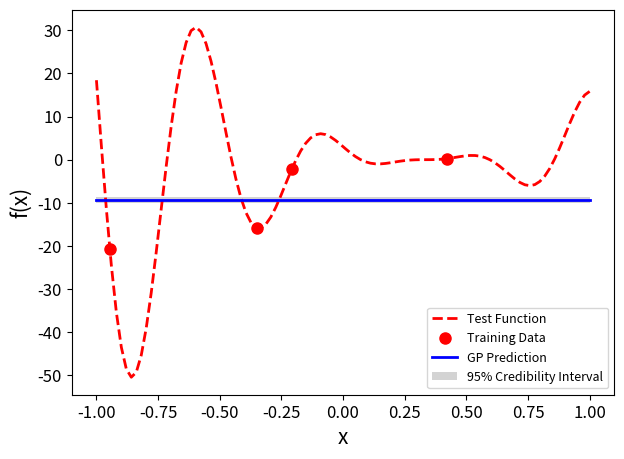

Generate this figure with matplotlib: (Note: this script raises an exception after producing the figure.)
import numpy as np
import matplotlib.pyplot as plt
from scipy.optimize import minimize
from scipy.stats.qmc import LatinHypercube
from scipy.stats import norm


def plotGP(X_train, y_train, X_test, y_test, y_pred, variance, figureName="fig"):
    fig, ax = plt.subplots(figsize=(7,5))
    ax.plot(X_test, y_test, 'r--', linewidth=2, label='Test Function')
    ax.plot(X_train, y_train, 'ro', markerfacecolor='r', markersize=8, label='Training Data')
    ax.plot(X_test, y_pred, 'b-', linewidth=2, label='GP Prediction')
    ax.fill_between(X_test.flatten(), 
                    y_pred - 1.96 * np.sqrt(variance), 
                    y_pred + 1.96 * np.sqrt(variance),
                    facecolor='lightgrey',
                    label='95% Credibility Interval')
    ax.tick_params(axis='both', which='major', labelsize=12)
    ax.set_xlabel('x', fontsize=15)
    ax.set_ylabel('f(x)', fontsize=15)
    ax.legend(loc="best",prop={'size': 9})
    plt.savefig('./images/' + figureName)
    #plt.show()


# RBF kernel
def squaredExponentialKernel(arg1, arg2, params=(1,1,10**-8)):
    sigma, length, noise = params[0], params[1], params[2]
    deltakro = 1 if arg1 == arg2 else 0
    return sigma**2 * np.exp(-np.linalg.norm(arg1 - arg2)**2 / (2*length**2)) + deltakro * noise


# Gaussian process
class GP:

    def __init__(self, covarianceFunction=squaredExponentialKernel):
        """
            Initialize a Gaussian Process model
            n_restarts: number of restarts of the local optimizer
            
        """  
        self.covFunction = covarianceFunction
        self.X = None # X_train will be initialized in the fit
        self.Y = None # y_train will be initialized in the fit

           
    def calculateCovarianceMatrix(self, X1, X2, params):
        """
        Construct the correlation matrix between X1 and X2
        """
        # signalVariance, length, noiseVariance = params[0], params[1], params[2]
        # K = np.zeros((X1.shape[0], X2.shape[0]))
        # for i in range(X1.shape[0]):
        #     for j in range(X2.shape[0]):
        #         #kron = 1 if i == j else 0
        #         K[i,j] = signalVariance**2 * np.exp(-np.square(abs(X1[i] - X2[j])) / (2*length**2)) #+ kron * noiseVariance**2
        # return K
        return np.array([[self.covFunction(x1, x2, params) for x2 in X2] for x1 in X1])

    
    def negLikelihood(self, theta):

        self.theta = theta

        n = self.X.shape[0] # Number of training instances

        # Construct correlation matrix betwenn X_train and X_train
        K = self.calculateCovarianceMatrix(self.X, self.X, self.theta) #+ (1e-10 + self.noise) * np.eye(n)
        
        try:
            L = np.linalg.cholesky(K) #+ 10**-10 * np.eye(n))
        except Exception as e:
            print(e)
            print(K)

      
        alpha = np.linalg.solve(L.T, np.linalg.solve(L, self.y))

        # log marginal likelihood
        logLikelihood = (-1/2 * np.dot((self.y).T, alpha)) - np.sum(np.log(np.diag(L))) - (n/2 * np.log(2 * np.pi))

        #logLikelihood = -n/2 * np.log(1/n * np.dot((self.y).T, np.dot(np.linalg.inv(K), self.y))) - 1/2 * np.log(np.linalg.det(K)) - (n/2 * np.log(2 * np.pi))
        # variance = 1/n * np.dot((self.y).T, np.dot(np.linalg.inv(K), self.y))
        #print(variance)

        return -logLikelihood.flatten()  # We return the negative of the computed likelihood value. This step is necessary since we will minimize the negative likelihood value 
        # It is equivalent to maximizing the original likelihood value

    
    def nofit(self, X_train, y_train):
        self.X = X_train
        self.y = y_train
        self.theta = (1, 1, 10**-1) # the signal variance (simga_f), length scale (l) and noise variance (sigma_n)
    

    def fit(self, X_train, y_train, n_startingPoints=20):

        self.X = X_train
        self.y = y_train
      
        # Bounds for the signal variance (sigma_f), length scale (l) and noise variance (sigma_n)
        bounds = [(1, 1), (10**-5, 10**5), (10**-8, 10**-1)]
        n_params = 3

        #best_theta = self.theta
        #bestValue = np.inf
        # ## LHS method ----------------------------------------------
        # # Generate random starting points (Latin Hypercube)
        # lhs = LatinHypercube(n_params).random(n_startingPoints)
        # #  Scale random samples to the given bounds 
        # initial_points = (ub-lb) * lhs + lb
        # for point in initial_points:
        #     self.theta = (point[0], point[1])
        #     res = self.negLikelihood(self.theta)
        #     if res < bestValue:
        #         best_theta = self.theta
        #         bestValue = res

        # Grid search method --------------------------------------
        # param1 = np.linspace(sigmaLB, sigmaUB, 100)
        # param2 = np.linspace(lLB, lUB, 100)
        # for p1 in param1:
        #     for p2 in param2:
        #         self.theta = (p1, p2)
        #         res = self.negLikelihood(self.theta)
        #         if res < bestValue:
        #             best_theta = self.theta
        #             bestValue = res
        #self.theta = best_theta

        # Generate random starting points (Latin Hypercube)
        lhs = LatinHypercube(n_params).random(n_startingPoints)
   
        # Scale random samples to the given bounds 
        initial_points = np.zeros(lhs.shape)
        for i in range(n_params):
            lb, ub = bounds[i]
            initial_points[:,i] = (ub-lb) * lhs[:,i] + lb

        # Run local optimizer on all points
        opt_para = np.zeros((n_startingPoints, n_params)) # Record best parameters found for each starting points
        opt_func = np.zeros((n_startingPoints, 1)) # Record best value found for each starting points

        for i in range(n_startingPoints):
            res = minimize(self.negLikelihood, x0=initial_points[i,:], bounds=bounds)
            opt_para[i,:] = res.x
            opt_func[i,:] = res.fun
        # Locate the optimum results and update theta
        self.theta = opt_para[np.argmin(opt_func)]

        #print(opt_para, opt_func)
        print("Best theta:" + str(self.theta))
    

    def updatePosterior(self, xNew, f):
        self.X = np.concatenate((self.X, xNew))
        self.y = np.concatenate((self.y, f(xNew)))
        self.fit(self.X, self.y)
        #self.nofit(self.X, self.y)


    def predict(self, X_test):
        """
        GP model predicting
        """
        n = self.X.shape[0]
        # Construct correlation matrix betwenn X_train and X_train
        K = self.calculateCovarianceMatrix(self.X, self.X, self.theta)
        # Correlation matrix between X_train and X_test
        K_star = self.calculateCovarianceMatrix(self.X, X_test, self.theta)
        # Correlation matrix between X_test and X_test
        K_2star = self.calculateCovarianceMatrix(X_test, X_test, self.theta)

        L = np.linalg.cholesky(K) #+ 10**-10 * np.eye(n))
        # Mean prediction
        alpha = np.linalg.solve(L.T, np.linalg.solve(L, self.y))
        mu_pred = np.dot(K_star.T, alpha)
      
        # Variance prediction
        v = np.linalg.solve(L, K_star)
        sigma_pred = K_2star - np.dot(v.T, v)
        variance = np.diag(sigma_pred)
        return mu_pred.flatten(), sigma_pred, variance

        
    def score(self, X_test, y_test):
        """Calculate root mean squared error
        Input
        -----
        X_test: test set, array of shape (n_samples, n_features)
        y_test: test labels, array of shape (n_samples, )
        
        Output
        ------
        RMSE: the root mean square error"""
        y_pred, _, _ = self.predict(X_test)
        RMSE = np.sqrt(np.mean((y_pred - y_test)**2))
        return RMSE




### MAIN ###
if __name__ == '__main__':
    
    # Define the true function that we want to regress on
    #f = lambda x: (x)        
    #f = lambda x: (x * np.sin(x))    
    #f = lambda x: (x + x**3)
    #f = lambda x: 100*(x**2 * np.exp(-x**2))
    f = lambda x: (x*6-2)**2*np.sin(x*12-4)

    domain = (-1, 1)
    n1 = 4 # Number of points to condition on (training points)
    n2 = 100  # Number of points in posterior (test points)
    
    # Training data
    X_train = np.random.uniform(domain[0], domain[1], size=(n1,1))
    #X_train = np.linspace(domain[0], domain[1], n1).reshape(-1,1)
    y_train = f(X_train)

    # Testing data
    X_test = np.linspace(domain[0], domain[1], n2).reshape(-1,1)
    # etre sur qu'on a pas de x_train dedans
    y_test = f(X_test)

    # GP model training
    gp = GP()
    gp.fit(X_train, y_train)
    #gp.nofit(X_train, y_train)

    # GP model predicting
    y_pred, sigma_pred, variance = gp.predict(X_test)
    
    #print(variance)
    # print(np.max(variance))
    # print(np.mean( (y_pred - 1.96 * np.sqrt(variance)) - 
    #                (y_pred + 1.96 * np.sqrt(variance))
    #             )
    # )

    # print("RMSE: " + str(gp.score(X_test, y_test)))

    # # Plot
    plotGP(X_train, y_train, X_test, y_test, y_pred, variance, figureName="before")

    # Test add points

    for i in range(3):
        xNew = np.random.uniform(domain[0], domain[1], size=(1,1))
        gp.updatePosterior(xNew, f)
        y_pred, sigma_pred, variance = gp.predict(X_test)
        print("RMSE: " + str(gp.score(X_test, y_test)))
        # Plot
        plotGP(gp.X, gp.y, X_test, y_test, y_pred, variance, figureName="after")

    plt.show()
   



    